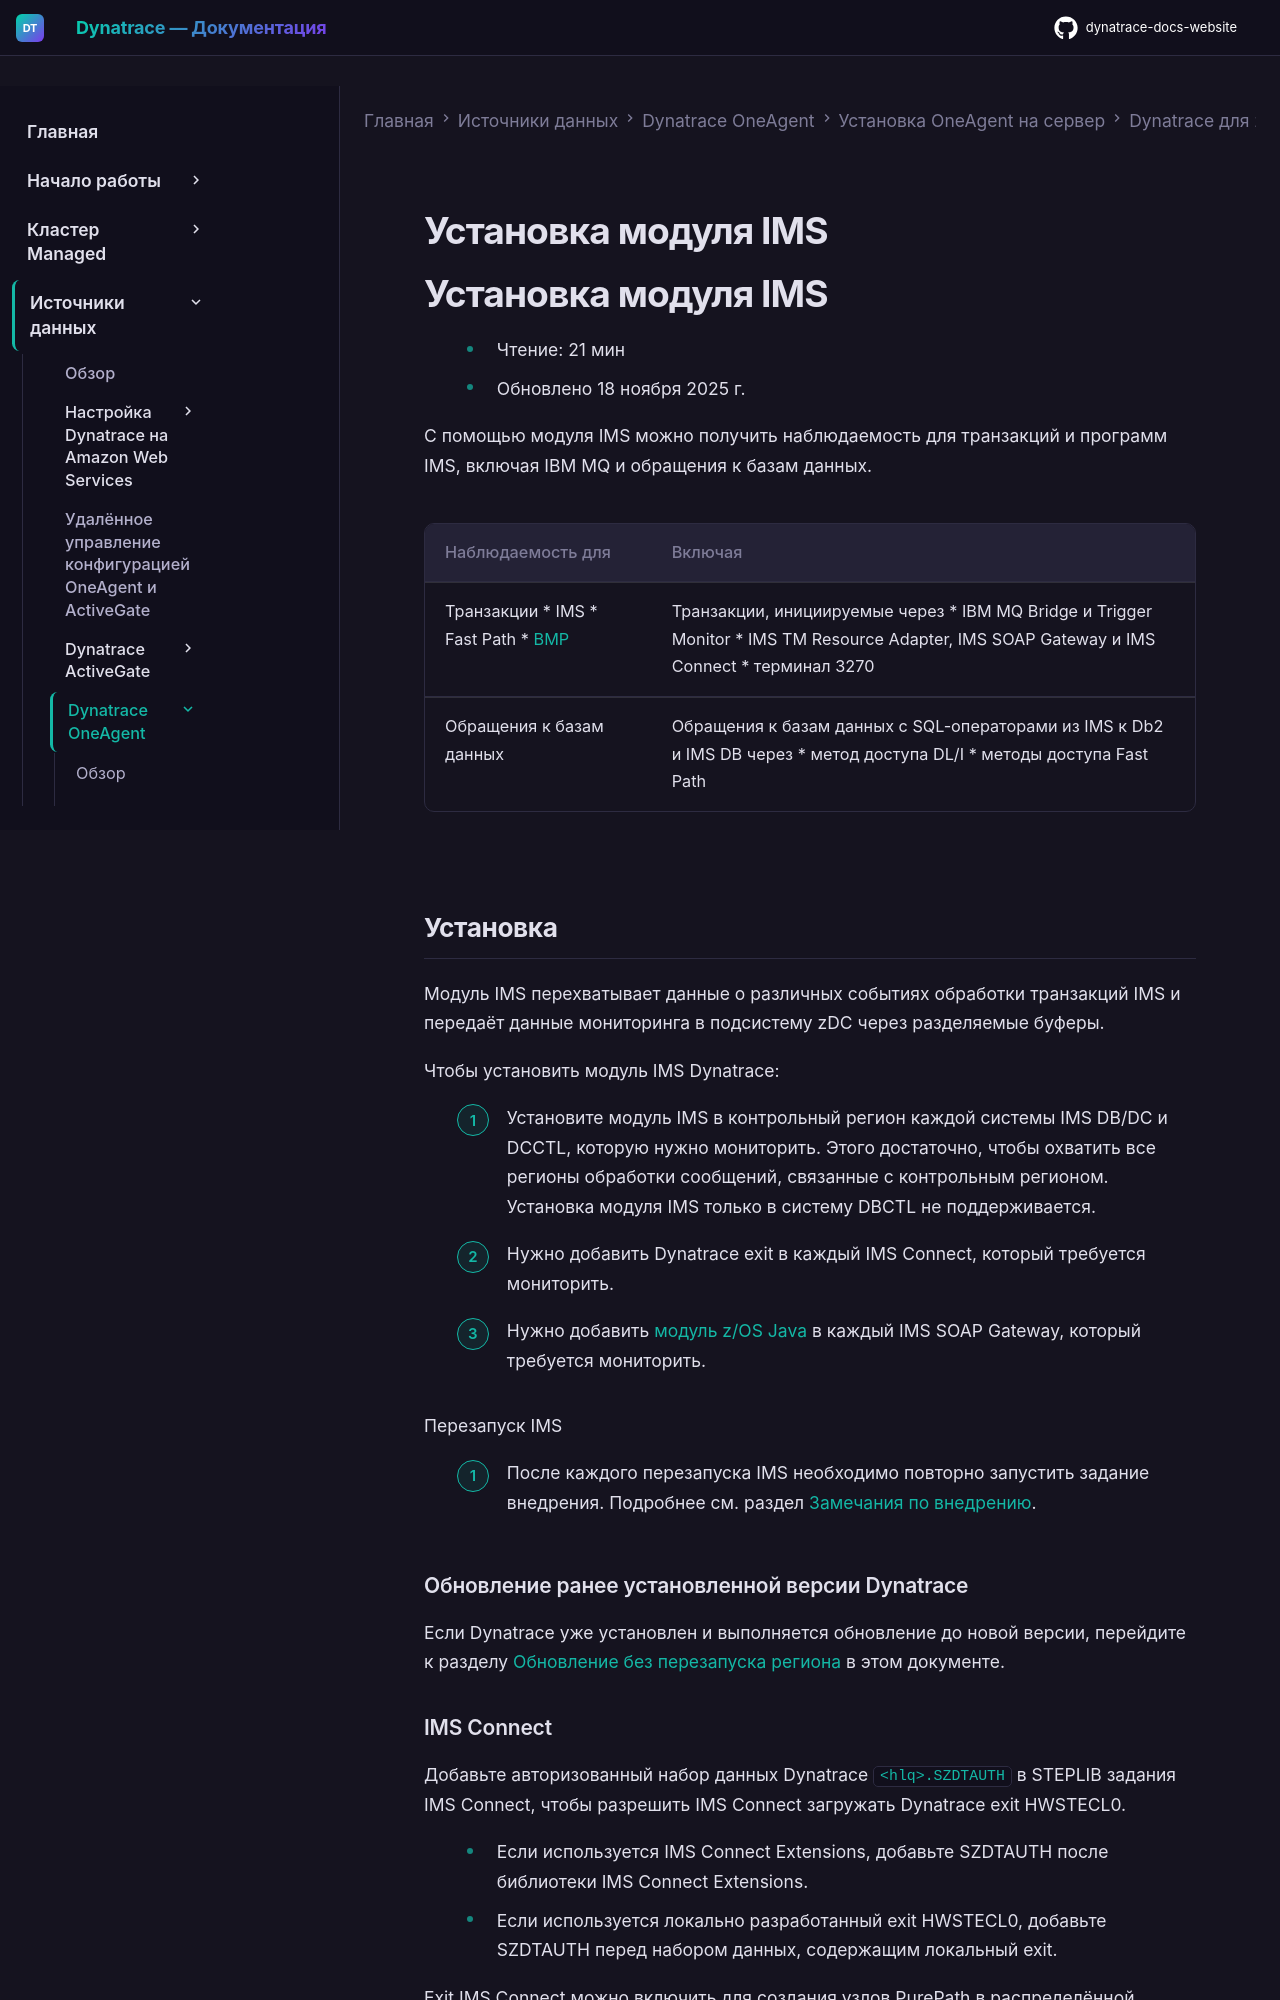

repository: Yerkebulan-Ardabayev/dynatrace-docs-website · page: managed-ru/ingest-from/dynatrace-oneagent/installation-and-operation/zos/installation/install-ims/index.html · generator: mkdocs

---
title: Установка модуля IMS
source: https://docs.dynatrace.com/managed/ingest-from/dynatrace-oneagent/installation-and-operation/zos/installation/install-ims
scraped: 2026-05-12T11:24:22.457667
---

# Установка модуля IMS

# Установка модуля IMS

* Чтение: 21 мин
* Обновлено 18 ноября 2025 г.

С помощью модуля IMS можно получить наблюдаемость для транзакций и программ IMS, включая IBM MQ и обращения к базам данных.

| Наблюдаемость для | Включая |
| --- | --- |
| Транзакции  * IMS * Fast Path * [BMP](https://www.ibm.com/docs/en/ims/15.1.0?topic=bmps-batch-message-processing-transaction-oriented) | Транзакции, инициируемые через  * IBM MQ Bridge и Trigger Monitor * IMS TM Resource Adapter, IMS SOAP Gateway и IMS Connect * терминал 3270 |
| Обращения к базам данных | Обращения к базам данных с SQL-операторами из IMS к Db2 и IMS DB через  * метод доступа DL/I * методы доступа Fast Path |
